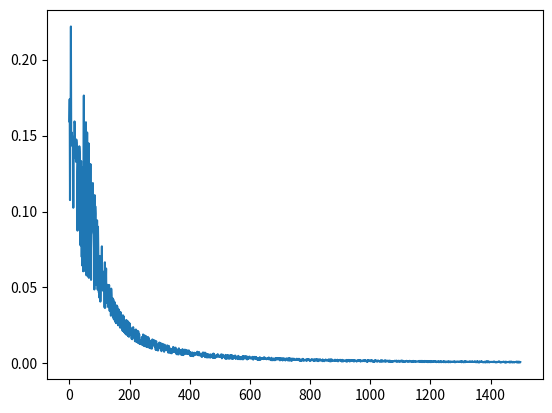

Generate this figure with matplotlib:
# %%
import numpy as np
import matplotlib.pyplot as plt


class neuralnetwork:
    """
    Neural network with:
        input  [num_inputs x num_samples]
        output [num_outputs x num_samples]
        weights [[num_inputs x num_neurons1],[num_neurons1,num_neurons2],...]
        biases [[1 x num_neurons1],[1 x num_neurons2],...]
    """

    def __init__(
        self,
        num_input,
        num_output,
        num_neurons,
        output_softmax=False,
        activation_function_names=None,  # "sigmoid", "relu", "tanh"
        weights=None,
        biases=None,
        rand_seed=14,
        rand_weights_method="rand",  # "rand","randn","randpm"
        rand_weights_scalar=1,
        rand_biases_method="rand",  # "rand","randn","randpm","zero"
        rand_biases_scalar=1,
    ):
        self.num_input = num_input
        self.num_output = num_output
        self.num_neurons = num_neurons
        self.output_softmax = output_softmax
        self.rand_seed = 14
        self.rand_weights_method = rand_weights_method
        self.rand_weights_scalar = rand_weights_scalar
        self.rand_biases_method = rand_biases_method
        self.rand_biases_scalar = rand_biases_scalar

        # if no activation_functions input, use sigmoid for all layers
        if activation_function_names is None:
            activation_function_names = ["sigmoid"] * len(num_neurons) + ["none"]

        self.activation_functions = self.get_function_handles(activation_function_names)

        # if no weights input, populate with random values
        if weights is None:
            self.random_weights()
        else:
            self.weights = weights

        # if no biases input, populate with random values
        if biases is None:
            self.random_biases()
        else:
            self.biases = biases

        # make sure weights and biases are formatted correctly
        self.check_nn_structure()

    def random_biases(self):
        """ Initialize random biases """
        # use rand_seed+1 so values arent same as weights
        np.random.seed(self.rand_seed + 1)
        _, correct_bias_shapes = self.get_correct_nn_sizes()

        self.biases = []
        for bias_shape in correct_bias_shapes:
            randvals = self.get_random_vals(
                self.rand_biases_method,
                bias_shape[0],
                bias_shape[1],
                self.rand_biases_scalar,
            )
            self.biases.append(randvals)

    def random_weights(self):
        """ Initialize random weights """
        np.random.seed(self.rand_seed)
        correct_weight_shapes, _ = self.get_correct_nn_sizes()

        self.weights = []
        for weight_shape in correct_weight_shapes:
            randvals = self.get_random_vals(
                self.rand_weights_method,
                weight_shape[0],
                weight_shape[1],
                self.rand_weights_scalar,
            )
            self.weights.append(randvals)

    def get_random_vals(self, method, num_row, num_col, scalar=1):
        """ return random sample from different population methods """
        if method == "rand":
            return np.random.rand(num_row, num_col) * scalar
        elif method == "randn":
            return np.random.randn(num_row, num_col) * scalar
        elif method == "zeros":
            return np.zeros((num_row, num_col))
        elif method == "randpm":
            return (2 * np.random.rand(num_row, num_col) - 1) * scalar
        else:
            # this exception should be raised in the weights/bias functions beforehand
            raise ValueError("Unknown method ('rand','randn','randpm','zeros')")

    def feed_forward(self, input_data):
        """ Feed forward through the neural network """
        # check shape
        input_data = self.check_input(input_data)

        # feed forward
        #   f(weights*activation + bias)
        #   f([nxm]*[mx1] + [nx1])
        activation = input_data.copy()
        for weight, bias, fun in zip(
            self.weights, self.biases, self.activation_functions
        ):
            activation = fun(weight.dot(activation) + bias)

        return activation

    def feed_forward_full(self, input_data):
        """ Feed forward through the neural network recording all data """
        # check shape
        input_data = self.check_input(input_data)

        # feed forward
        #   f(weights*activation + bias)
        #   f([nxm]*[mx1] + [nx1])
        activation = [input_data.copy()]
        dadz = []
        for weight, bias, fun in zip(
            self.weights, self.biases, self.activation_functions
        ):
            z = weight.dot(activation[-1]) + bias
            dadz.append(fun(z, True))
            activation.append(fun(z))

        return activation, dadz

    def back_propagate(self, prediction_error, activation, all_dadz):
        """  Back Propagate Error Through the Neural Net """
        dC_da = 2 * prediction_error

        dw_all = []
        db_all = []

        num_observations = activation[0].shape[1]
        for w, b, a, dadz in zip(
            reversed(self.weights),
            reversed(self.biases),
            reversed(activation[0:-1]),
            reversed(all_dadz),
        ):
            dC_dw = np.dot(dadz * dC_da, a.T) / num_observations
            dC_db = 1.0 * dadz * dC_da
            dC_da = w.T.dot(dadz * dC_da)

            # take average of gradients
            dw_all.append(dC_dw)
            db_all.append(np.mean(dC_db, axis=1).reshape(-1, 1))

        # Return mean of partial derivatives
        dw_all.reverse()
        db_all.reverse()
        return dw_all, db_all

    def train(
        self,
        input_data,
        output_data,
        num_iter=10000,
        learning_rate=0.1,
        do_print_status=True,
        num_subsample_inputs=None,
        rand_seed=1,
    ):
        """ Train the neural network weights and biases"""
        # check shapes
        output_data = self.check_output(output_data)
        input_data = self.check_input(input_data)
        n_observations = input_data.shape[1]

        # set random seed
        if num_subsample_inputs is not None:
            np.random.seed(rand_seed)

        # loop
        mean_cost = np.zeros((num_iter, 1))
        for i in range(num_iter):
            # get a subset of the data to train on
            if num_subsample_inputs is not None:
                ind = np.random.default_rng().choice(
                    n_observations, size=num_subsample_inputs, replace=False
                )
                training_inputs = input_data[:, ind].reshape(self.num_input, -1)
                training_outputs = output_data[:, ind].reshape(self.num_output, -1)
            else:
                training_inputs = input_data
                training_outputs = output_data
            # forward prop
            activation, dadz = self.feed_forward_full(training_inputs)

            # compute error
            prediction_error = activation[-1] - training_outputs
            # compute total cost for stats
            mean_cost[i] = np.mean(prediction_error ** 2)
            # backpropogate to get partial derivatives
            dCdw, dCdb = self.back_propagate(prediction_error, activation, dadz)
            # update weights/biases
            for dw, db, w, b in zip(dCdw, dCdb, self.weights, self.biases):
                w -= dw * learning_rate
                # b -= db * learning_rate
        return mean_cost

    def get_function_handles(self, function_names):
        """ returns list of function handles for each layer"""
        # "sigmoid", "relu", "tanh", "softmax"
        function_handles = []
        for i, fname in enumerate(function_names):
            i_function_handle = get_function_handle_by_name(fname)
            if i == len(function_names) - 1 and self.output_softmax:  # output layer
                function_handles.append(
                    lambda x, d=False: softmax(x, i_function_handle, d)
                )
            else:
                function_handles.append(i_function_handle)

        return function_handles

    def get_nn_vector(self):
        """ return weights and biases as a vectr """
        # creates [m x 1] vector [w1[:] w2[:] ... wn[:]  b1[:] b2[:] ... bn[:]]
        weight_vector = np.concatenate(self.weights, axis=None)
        bias_vector = np.concatenate(self.biases, axis=None)
        return np.concatenate([weight_vector, bias_vector], axis=None)

    def set_nn_vector(self, nn_vector):
        """ set the weights and biases based on the input nn_vector"""
        new_weights = []
        new_biases = []
        cur_ind = 0  # running flag for current index

        # get weights from vector
        for i_weight in self.weights:
            (weight_rows, weight_cols) = i_weight.shape
            end_ind = cur_ind + weight_rows * weight_cols
            wval = nn_vector[cur_ind:end_ind].reshape(weight_rows, weight_cols)
            cur_ind = end_ind
            new_weights.append(wval)

        # get biases from vector
        for i_bias in self.biases:
            bias_rows = i_bias.size
            end_ind = cur_ind + bias_rows
            bval = nn_vector[cur_ind:end_ind].reshape(bias_rows, 1)
            cur_ind = end_ind

            new_biases.append(bval)

        self.weights = new_weights
        self.biases = new_biases

    def get_correct_nn_sizes(self):
        """ computes correct shape of numpy array in weight and bias lists """
        num_neurons = np.concatenate(
            [self.num_input, self.num_neurons, self.num_output], axis=None
        )
        correct_weight_shapes = []
        correct_bias_shapes = []
        for num_input_neurons, num_output_neurons in zip(
            num_neurons[0:-1], num_neurons[1:]
        ):
            correct_weight_shapes.append((num_output_neurons, num_input_neurons))
            correct_bias_shapes.append((num_output_neurons, 1))
        return (correct_weight_shapes, correct_bias_shapes)

    def check_input(self, input_data):
        """ throw error if shape of input_data is wrong"""
        input_data = np.array(input_data)
        if len(input_data.shape) == 1:
            input_data = input_data.reshape(self.num_input, -1)
        if input_data.shape[0] != self.num_input:
            raise ValueError(
                f"Input data [{input_data.shape}] =/= ({self.num_input} x N)"
            )

        return input_data

    def check_output(self, output_data):
        """ throw error if shape of output_data is wrong"""
        output_data = np.array(output_data)
        if len(output_data.shape) == 1:
            output_data = output_data.reshape(self.num_output, -1)

        if output_data.shape[0] != self.num_output:
            raise ValueError(
                f"output data [{output_data.shape}] =/= [{self.num_output} x N]"
            )

        return output_data

    def check_nn_structure(self):
        """ throw error if shape of weights or biases are wrong"""
        # inputs  = [n1 x 1]
        # weights = [n2 x n1]
        # biases  = [n2 x 1]
        (correct_weight_shapes, correct_bias_shapes) = self.get_correct_nn_sizes()
        for true_weight_shape, true_bias_shape, layer_weight, layer_bias in zip(
            correct_weight_shapes, correct_bias_shapes, self.weights, self.biases
        ):

            if layer_bias.size == 1:
                layer_bias = layer_bias.reshape(1, 1)
            if layer_weight.size == 1:
                layer_weight = layer_weight.reshape(1, 1)

            if layer_weight.shape != true_weight_shape:
                raise ValueError(
                    f"Weight matrix [{layer_weight.shape}] =/= [{true_weight_shape}]"
                )
            if layer_bias.shape != true_bias_shape:
                errorstr = f"Bias matrix [{layer_bias.shape}] =/= [{true_bias_shape}]"
                raise ValueError(errorstr)
        # check list of activation_functions
        num_functions = len(self.activation_functions)
        num_neurons = np.concatenate(
            [self.num_input, self.num_neurons, self.num_output], axis=None
        )

        if num_functions != len(num_neurons) - 1:
            errorstr = f"[# Functions :{num_functions}]  =/= [{len(num_neurons)-1}]"
            raise ValueError(errorstr)

        for i, fun in enumerate(self.activation_functions):
            x = np.array(0)
            try:
                fun(x)
                fun(x, True)
            except Exception:
                raise Exception("Something is wrong with function[{i}]")


def get_function_handle_by_name(function_name):
    """ Returns the Function handle"""
    if function_name == "sigmoid":
        return sigmoid
    elif function_name == "relu":
        return relu
    elif function_name == "tanh":
        return tanh
    elif function_name == "none":
        return nofun


def sigmoid(x, derivative=False):
    """ Computes sigmoid function of x """
    if derivative:
        return sigmoid(x) * (1 - sigmoid(x))
    else:
        return 1 / (1 + np.exp(-x))


def relu(x, derivative=False):
    """ rectified linear unit function"""
    if derivative:
        return (x > 0).astype(float)
    else:
        relu_vals = x.copy()
        relu_vals[x < 0] = 0
        return relu_vals


def tanh(x, derivative=False):
    """ hyperbolic tangent """
    if derivative:
        return 1.0 - np.tanh(x) ** 2
    else:
        return np.tanh(x)


def nofun(x, derivative=False):
    """ Just a pass-through function x = f(x) """
    if derivative:
        return np.ones_like(x)
    else:
        return x


def softmax(x, fun, derivative=False):
    """ softmax layer to normalize output layer """
    if derivative:
        return fun(x, True)
    else:
        return fun(x) / np.sum(fun(x), axis=0)


def test_ff():
    # data
    mydata = np.array([1, 2]).reshape(2, -1)
    weights = [np.array([[0, 1], [1, 0], [2, 2]]), np.array([[1, -1, 0.5]])]
    biases = [np.array([[0], [1], [-1]]), np.array([0.5])]
    # initialize NN
    myNN = neuralnetwork(
        num_input=2,
        num_output=1,
        num_neurons=[3],
        activation_function_names=["sigmoid", "sigmoid"],
        weights=weights,
        biases=biases,
    )
    # weights
    # myNN.W[0] = np.array([[0, 1], [1, 0], [2, 2]])
    # myNN.W[1] = np.array([[1, -1, 0.5]])
    # biases
    # myNN.B[0] = np.array([[0], [1], [-1]])
    # myNN.B[1] = np.array([0.5])
    # true result
    truth = sigmoid(sigmoid(2 + 0) - sigmoid(1 + 1) + sigmoid(6 - 1) / 2 + 0.5)

    myoutput = myNN.feed_forward(mydata)

    delta = truth - myoutput
    if delta < 1e-10:
        return 0
    else:
        return 1


if __name__ == "__main__":
    test_ff()

    myNN = neuralnetwork(
        3,
        1,
        [4],
        output_softmax=False,
        rand_weights_method="randpm",
        rand_biases_method="zeros",
        activation_function_names=["relu", "sigmoid"],
    )

    input_data = np.array([[0, 1, 1, 0], [0, 1, 0, 1], [1, 1, 1, 1]])
    output_data = np.array([0, 1, 1, 0])

    cost = myNN.train(
        input_data, output_data, 1500, num_subsample_inputs=2, learning_rate=0.1
    )

    plt.plot(cost)
    plt.show()

    data_est = myNN.feed_forward(input_data)
    print(f"Data Estimate: {data_est}")
    print(f"Data Truth   : {output_data}")
